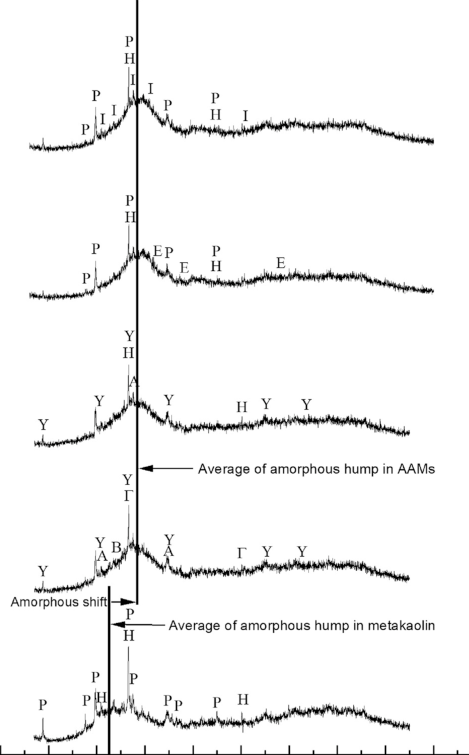

Source data for this figure (header and first rows):
x, y, pixel_x, pixel_y, gap_before
7.067, 0.2185, 130, 708.0, 0
7.275, 0.2192, 131, 707.5, 0
7.483, 0.2192, 132, 707.5, 0
7.691, 0.2185, 133, 708.0, 0
7.898, 0.2185, 134, 708.0, 0
8.106, 0.2185, 135, 708.0, 0
8.314, 0.2179, 136, 708.5, 0
8.522, 0.2192, 137, 707.5, 0
8.73, 0.2232, 138, 704.5, 0
8.938, 0.2199, 139, 707.0, 0
9.145, 0.2185, 140, 708.0, 0
9.353, 0.2185, 141, 708.0, 0
9.561, 0.2185, 142, 708.0, 0
9.769, 0.2179, 143, 708.5, 0
9.977, 0.2179, 144, 708.5, 0
10.18, 0.2179, 145, 708.5, 0
10.39, 0.2179, 146, 708.5, 0
10.6, 0.2172, 147, 709.0, 0
10.81, 0.2185, 148, 708.0, 0
11.02, 0.2185, 149, 708.0, 0
11.22, 0.2185, 150, 708.0, 0
11.43, 0.2199, 151, 707.0, 0
11.64, 0.2185, 152, 708.0, 0
11.85, 0.2205, 153, 706.5, 0
12.06, 0.2192, 154, 707.5, 0
12.26, 0.2199, 155, 707.0, 0
12.47, 0.2205, 156, 706.5, 0
12.68, 0.2205, 157, 706.5, 0
12.89, 0.2199, 158, 707.0, 0
13.09, 0.2219, 159, 705.5, 0
13.3, 0.2205, 160, 706.5, 0
13.51, 0.2205, 161, 706.5, 0
13.72, 0.2212, 162, 706.0, 0
13.93, 0.2219, 163, 705.5, 0
14.13, 0.2212, 164, 706.0, 0
14.34, 0.2219, 165, 705.5, 0
14.55, 0.2212, 166, 706.0, 0
14.76, 0.2212, 167, 706.0, 0
14.97, 0.2219, 168, 705.5, 0
15.17, 0.2225, 169, 705.0, 0
15.38, 0.2225, 170, 705.0, 0
15.59, 0.2205, 171, 706.5, 0
15.8, 0.2219, 172, 705.5, 0
16, 0.2252, 173, 703.0, 0
16.21, 0.2232, 174, 704.5, 0
16.42, 0.2232, 175, 704.5, 0
16.63, 0.2232, 176, 704.5, 0
16.84, 0.2245, 177, 703.5, 0
17.04, 0.2252, 178, 703.0, 0
17.25, 0.2265, 179, 702.0, 0
17.46, 0.2285, 180, 700.5, 0
17.67, 0.2298, 181, 699.5, 0
17.88, 0.2278, 182, 701.0, 0
18.08, 0.2291, 183, 700.0, 0
18.29, 0.2278, 184, 701.0, 0
18.5, 0.2291, 185, 700.0, 0
18.71, 0.2298, 186, 699.5, 0
18.91, 0.2298, 187, 699.5, 0
19.12, 0.2305, 188, 699.0, 0
19.33, 0.2338, 189, 696.5, 0
... 120 more rows
